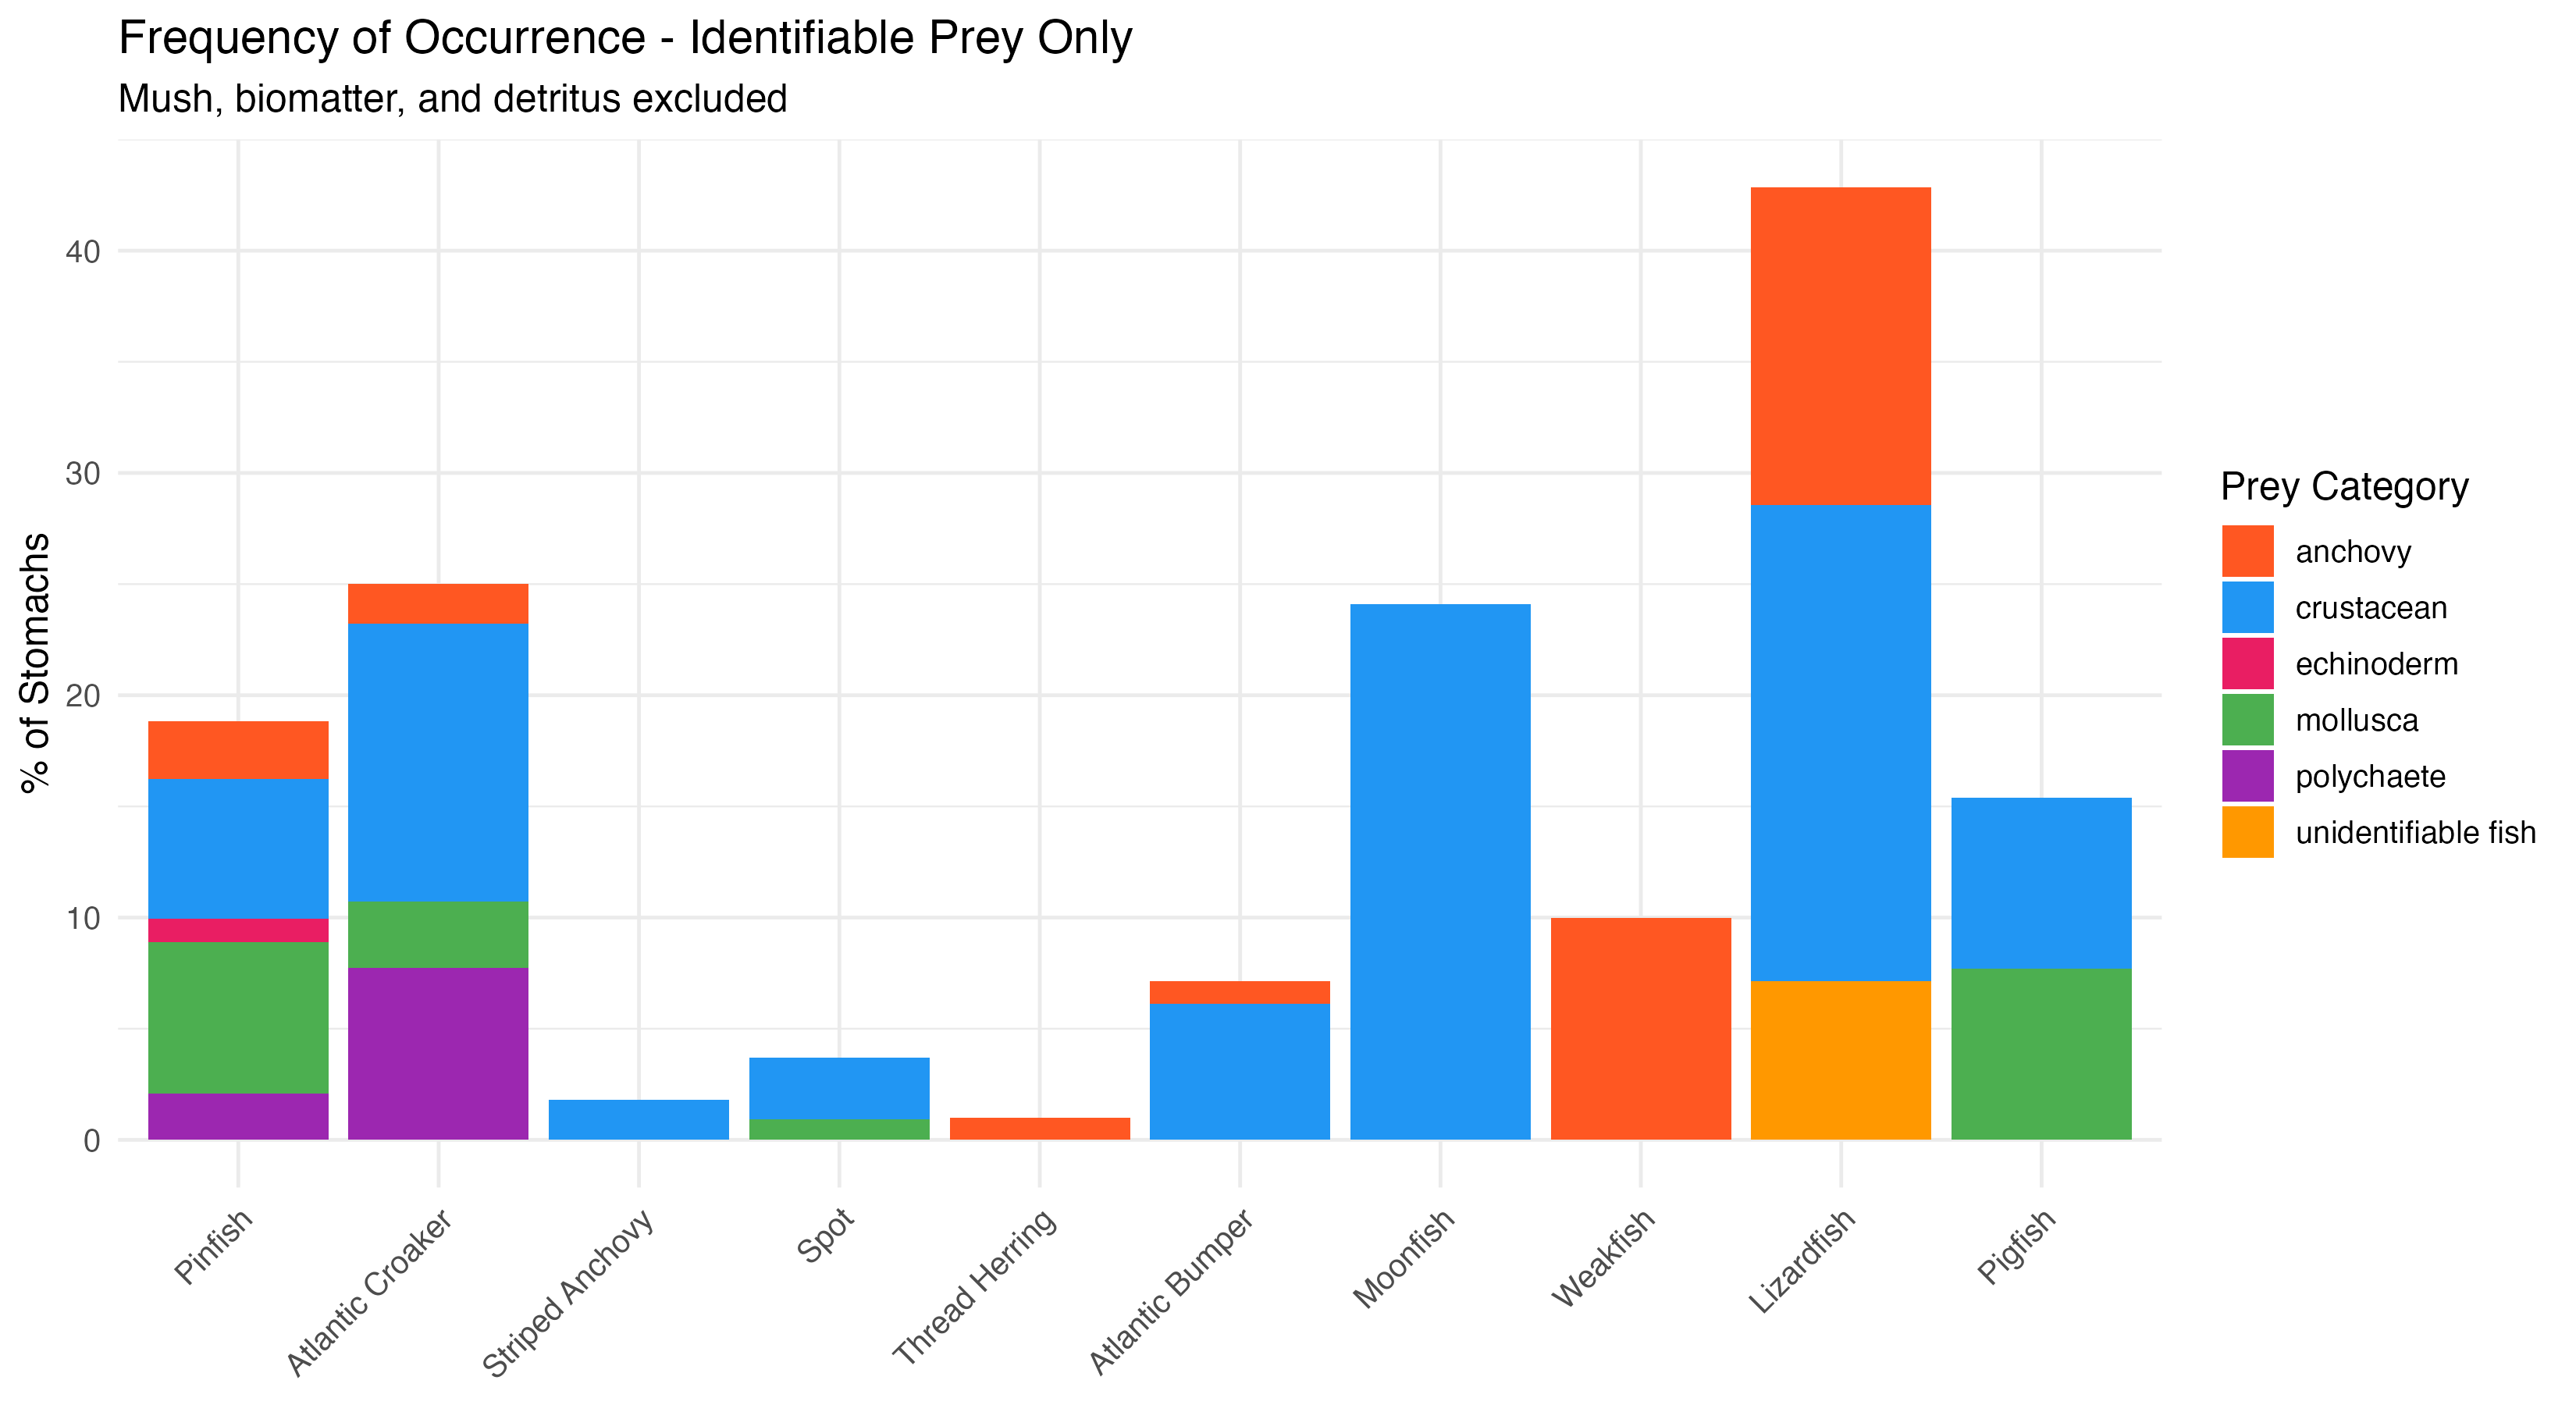

The table this chart was drawn from, first rows:
fish_species, prey_cats, n_stomachs_with_prey, n_stomachs_total, FOO_percent
Atlantic Bumper, crustacean, 6, 98, 6.122
Atlantic Bumper, anchovy, 1, 98, 1.02
Atlantic Croaker, crustacean, 21, 168, 12.5
Atlantic Croaker, polychaete, 13, 168, 7.738
Atlantic Croaker, mollusca, 5, 168, 2.976
Atlantic Croaker, anchovy, 3, 168, 1.786
Lizardfish, crustacean, 3, 14, 21.43
Lizardfish, anchovy, 2, 14, 14.29
Lizardfish, unidentifiable fish, 1, 14, 7.143
Moonfish, crustacean, 20, 83, 24.1
Pigfish, crustacean, 1, 13, 7.692
Pigfish, mollusca, 1, 13, 7.692
Pinfish, mollusca, 13, 191, 6.806
Pinfish, crustacean, 12, 191, 6.283
Pinfish, anchovy, 5, 191, 2.618
Pinfish, polychaete, 4, 191, 2.094
Pinfish, echinoderm, 2, 191, 1.047
Spot, crustacean, 3, 108, 2.778
Spot, mollusca, 1, 108, 0.9259
Striped Anchovy, crustacean, 3, 168, 1.786
Thread Herring, anchovy, 1, 102, 0.9804
Weakfish, anchovy, 2, 20, 10
